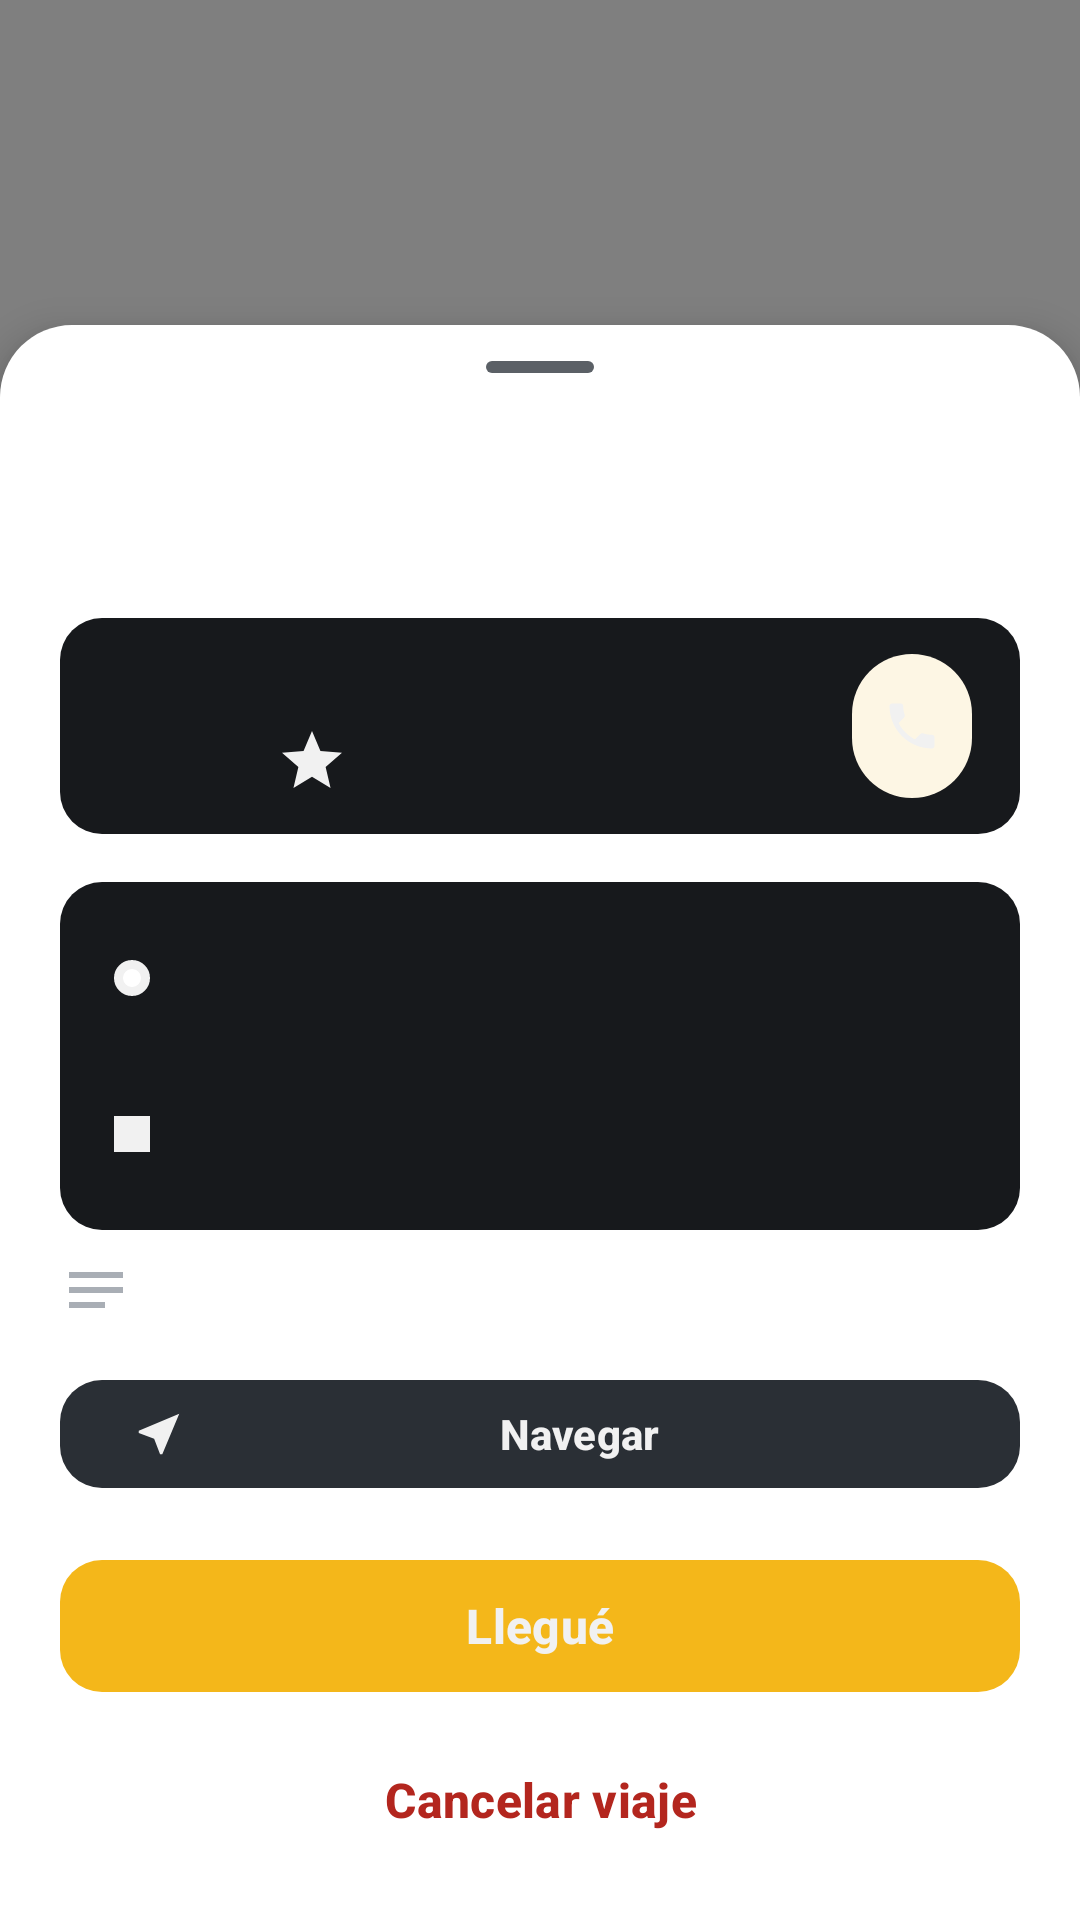

The Android layout XML behind this screen, and the referenced resources:
<!-- AndroidManifest.xml: application theme Theme.AppTaxiHGO -->
<!-- res/layout/activity_viaje_conductor.xml -->
<?xml version="1.0" encoding="utf-8"?>
<FrameLayout xmlns:android="http://schemas.android.com/apk/res/android"
    xmlns:app="http://schemas.android.com/apk/res-auto"
    android:id="@+id/main"
    android:layout_width="match_parent"
    android:layout_height="match_parent"
    android:background="@color/relleno"
    android:keepScreenOn="true">

    <org.maplibre.android.maps.MapView
        android:id="@+id/mapa"
        android:layout_width="match_parent"
        android:layout_height="match_parent"
        android:contentDescription="@string/mapa" />

    <LinearLayout
        android:id="@+id/capa_superior"
        android:layout_width="match_parent"
        android:layout_height="wrap_content"
        android:orientation="vertical"
        android:padding="16dp">

        <include
            layout="@layout/include_banner"
            android:layout_width="match_parent"
            android:layout_height="wrap_content"
            android:layout_marginTop="0dp" />
    </LinearLayout>

    <androidx.core.widget.NestedScrollView
        android:id="@+id/hoja"
        android:layout_width="match_parent"
        android:layout_height="wrap_content"
        android:layout_gravity="bottom"
        android:background="@drawable/bg_hoja"
        android:elevation="8dp">

        <LinearLayout
            android:id="@+id/contenido_hoja"
            android:layout_width="match_parent"
            android:layout_height="wrap_content"
            android:orientation="vertical"
            android:paddingStart="@dimen/margen"
            android:paddingTop="12dp"
            android:paddingEnd="@dimen/margen"
            android:paddingBottom="16dp">

            <View
                android:layout_width="36dp"
                android:layout_height="4dp"
                android:layout_gravity="center_horizontal"
                android:background="@drawable/tirador" />

            <TextView
                android:id="@+id/tv_etiqueta"
                style="@style/Texto.Pie"
                android:layout_width="match_parent"
                android:layout_height="wrap_content"
                android:layout_marginTop="16dp"
                android:fontFamily="sans-serif-medium"
                android:letterSpacing="0.06"
                android:textColor="@color/tinta" />

            <TextView
                android:id="@+id/tv_titulo"
                style="@style/Texto.Titulo2"
                android:layout_width="match_parent"
                android:layout_height="wrap_content"
                android:layout_marginTop="4dp" />

            <LinearLayout
                android:layout_width="match_parent"
                android:layout_height="wrap_content"
                android:layout_marginTop="16dp"
                android:background="@drawable/bg_tarjeta_gris"
                android:gravity="center_vertical"
                android:orientation="horizontal"
                android:padding="12dp">

                <FrameLayout
                    android:layout_width="48dp"
                    android:layout_height="48dp"
                    android:background="@drawable/bg_circulo_marca">

                    <TextView
                        android:id="@+id/tv_iniciales"
                        style="@style/Texto.Subtitulo"
                        android:layout_width="wrap_content"
                        android:layout_height="wrap_content"
                        android:layout_gravity="center" />
                </FrameLayout>

                <LinearLayout
                    android:layout_width="0dp"
                    android:layout_height="wrap_content"
                    android:layout_marginStart="12dp"
                    android:layout_weight="1"
                    android:orientation="vertical">

                    <TextView
                        android:id="@+id/tv_pasajero"
                        style="@style/Texto.Subtitulo"
                        android:layout_width="match_parent"
                        android:layout_height="wrap_content" />

                    <TextView
                        android:id="@+id/tv_calificacion"
                        style="@style/Texto.Pie"
                        android:layout_width="match_parent"
                        android:layout_height="wrap_content"
                        android:layout_marginTop="2dp"
                        android:drawablePadding="4dp"
                        app:drawableStartCompat="@drawable/ic_estrella"
                        app:drawableTint="@color/tinta" />
                </LinearLayout>

                <com.google.android.material.button.MaterialButton
                    android:id="@+id/btn_llamar"
                    style="@style/Widget.TaxiHGO.BotonCircular"
                    android:contentDescription="@string/llamar"
                    app:backgroundTint="@color/blanco"
                    app:icon="@drawable/ic_llamar" />
            </LinearLayout>

            <LinearLayout
                android:id="@+id/grupo_ruta"
                android:layout_width="match_parent"
                android:layout_height="wrap_content"
                android:layout_marginTop="16dp"
                android:background="@drawable/bg_tarjeta_gris"
                android:orientation="vertical"
                android:padding="12dp">

                <LinearLayout
                    android:layout_width="match_parent"
                    android:layout_height="wrap_content"
                    android:gravity="center_vertical"
                    android:minHeight="40dp"
                    android:orientation="horizontal">

                    <View
                        android:layout_width="12dp"
                        android:layout_height="12dp"
                        android:layout_marginStart="6dp"
                        android:background="@drawable/punto_origen" />

                    <TextView
                        android:id="@+id/tv_origen"
                        style="@style/Texto.SecundarioMedio"
                        android:layout_width="0dp"
                        android:layout_height="wrap_content"
                        android:layout_marginStart="16dp"
                        android:layout_weight="1"
                        android:ellipsize="end"
                        android:maxLines="1"
                        android:text=""
                        android:textColor="@color/tinta" />
                </LinearLayout>

                <View
                    android:layout_width="2dp"
                    android:layout_height="12dp"
                    android:layout_marginStart="11dp"
                    android:background="@drawable/linea_ruta" />

                <LinearLayout
                    android:layout_width="match_parent"
                    android:layout_height="wrap_content"
                    android:gravity="center_vertical"
                    android:orientation="horizontal">

                    <LinearLayout
                        android:layout_width="0dp"
                        android:layout_height="wrap_content"
                        android:gravity="center_vertical"
                        android:minHeight="40dp"
                        android:orientation="horizontal"
                        android:layout_weight="1">

                        <View
                            android:layout_width="12dp"
                            android:layout_height="12dp"
                            android:layout_marginStart="6dp"
                            android:background="@drawable/cuadro_destino" />

                        <TextView
                            android:id="@+id/tv_destino"
                            style="@style/Texto.SecundarioMedio"
                            android:layout_width="0dp"
                            android:layout_height="wrap_content"
                            android:layout_marginStart="16dp"
                            android:layout_weight="1"
                            android:ellipsize="end"
                            android:maxLines="1"
                            android:text=""
                            android:textColor="@color/tinta" />
                    </LinearLayout>
                </LinearLayout>
            </LinearLayout>

            <TextView
                android:id="@+id/tv_referencia"
                style="@style/Texto.Pie"
                android:layout_width="match_parent"
                android:layout_height="wrap_content"
                android:layout_marginTop="8dp"
                android:drawablePadding="6dp"
                android:gravity="center_vertical"
                app:drawableStartCompat="@drawable/ic_nota"
                app:drawableTint="@color/tinta_2" />

            <com.google.android.material.button.MaterialButton
                android:id="@+id/btn_navegar"
                style="@style/Widget.TaxiHGO.Boton.Secundario.Compacto"
                android:layout_width="match_parent"
                android:layout_height="wrap_content"
                android:layout_marginTop="14dp"
                android:text="@string/navegar"
                app:icon="@drawable/ic_navegar" />

            <com.google.android.material.progressindicator.CircularProgressIndicator
                android:id="@+id/pb_cargando"
                android:layout_width="wrap_content"
                android:layout_height="wrap_content"
                android:layout_gravity="center_horizontal"
                android:layout_marginTop="12dp"
                android:indeterminate="true"
                android:visibility="gone"
                app:indicatorColor="@color/tinta"
                app:indicatorSize="32dp" />

            <com.google.android.material.button.MaterialButton
                android:id="@+id/btn_principal"
                android:layout_width="match_parent"
                android:layout_height="wrap_content"
                android:layout_marginTop="16dp"
                android:text="@string/llegue" />

            <com.google.android.material.button.MaterialButton
                android:id="@+id/btn_cancelar"
                style="@style/Widget.TaxiHGO.Boton.TextoPeligro"
                android:layout_width="match_parent"
                android:layout_height="wrap_content"
                android:layout_marginTop="8dp"
                android:text="@string/cancelar_viaje" />
        </LinearLayout>
    </androidx.core.widget.NestedScrollView>
</FrameLayout>
<!-- res/layout/include_banner.xml (included above) -->
<?xml version="1.0" encoding="utf-8"?>
<LinearLayout xmlns:android="http://schemas.android.com/apk/res/android"
    android:id="@+id/banner"
    android:layout_width="match_parent"
    android:layout_height="wrap_content"
    android:background="@drawable/bg_tarjeta_gris"
    android:gravity="center_vertical"
    android:orientation="horizontal"
    android:padding="12dp"
    android:visibility="gone">

    <ImageView
        android:id="@+id/iv_banner"
        android:layout_width="20dp"
        android:layout_height="20dp"
        android:importantForAccessibility="no"
        android:src="@drawable/ic_info" />

    <TextView
        android:id="@+id/tv_banner"
        style="@style/Texto.SecundarioMedio"
        android:layout_width="0dp"
        android:layout_height="wrap_content"
        android:layout_marginStart="10dp"
        android:layout_weight="1"
        android:textColor="@color/tinta" />
</LinearLayout>
<!-- resources referenced by this layout -->
<resources>
  <color name="blanco">#FFFFFF</color>
  <color name="relleno">#17191C</color>
  <color name="tinta">#F1F1F1</color>
  <color name="tinta_2">#A9AEB5</color>
  <dimen name="margen">20dp</dimen>
  <!-- drawable bg_hoja (drawable) -->
  <?xml version="1.0" encoding="utf-8"?>
  <shape xmlns:android="http://schemas.android.com/apk/res/android" android:shape="rectangle">
      <solid android:color="@color/blanco" />
      <corners android:topLeftRadius="24dp" android:topRightRadius="24dp" />
  </shape>
  <!-- drawable bg_tarjeta_gris (drawable) -->
  <?xml version="1.0" encoding="utf-8"?>
  <shape xmlns:android="http://schemas.android.com/apk/res/android" android:shape="rectangle">
      <solid android:color="@color/relleno" />
      <corners android:radius="14dp" />
  </shape>
  <!-- drawable cuadro_destino (drawable) -->
  <?xml version="1.0" encoding="utf-8"?>
  <shape xmlns:android="http://schemas.android.com/apk/res/android" android:shape="rectangle">
      <solid android:color="@color/tinta" />
  </shape>
  <!-- drawable ic_nota (drawable) -->
  <?xml version="1.0" encoding="utf-8"?>
  <vector xmlns:android="http://schemas.android.com/apk/res/android"
      android:width="24dp"
      android:height="24dp"
      android:viewportWidth="24"
      android:viewportHeight="24"
      android:tint="@color/tinta">
      <path
          android:fillColor="@android:color/white"
          android:pathData="M3,18h12v-2H3v2zM3,6v2h18V6H3zM3,13h18v-2H3v2z" />
  </vector>
  <!-- drawable punto_origen (drawable) -->
  <?xml version="1.0" encoding="utf-8"?>
  <shape xmlns:android="http://schemas.android.com/apk/res/android" android:shape="oval">
      <solid android:color="@color/blanco" />
      <stroke android:width="3dp" android:color="@color/tinta" />
  </shape>
  <!-- drawable tirador (drawable) -->
  <?xml version="1.0" encoding="utf-8"?>
  <shape xmlns:android="http://schemas.android.com/apk/res/android" android:shape="rectangle">
      <solid android:color="@color/linea" />
      <corners android:radius="2dp" />
  </shape>
  <string name="cancelar_viaje">Cancelar viaje</string>
  <string name="llamar">Llamar</string>
  <string name="llegue">Llegué</string>
  <string name="mapa">Mapa</string>
  <string name="navegar">Navegar</string>
  <style name="Texto.Pie">
          <item name="android:textSize">12sp</item>
          <item name="android:textColor">@color/tinta_2</item>
      </style>
  <style name="Texto.SecundarioMedio">
          <item name="android:textSize">14sp</item>
          <item name="android:fontFamily">sans-serif-medium</item>
          <item name="android:textColor">@color/tinta_2</item>
      </style>
  <style name="Texto.Subtitulo">
          <item name="android:textSize">16sp</item>
          <item name="android:textStyle">bold</item>
      </style>
  <style name="Texto.Titulo2">
          <item name="android:textSize">22sp</item>
          <item name="android:textStyle">bold</item>
      </style>
  <style name="Widget.TaxiHGO.Boton.Secundario.Compacto">
          <item name="android:minHeight">44dp</item>
          <item name="android:textSize">14sp</item>
          <item name="iconTint">@color/tinta</item>
      </style>
  <style name="Widget.TaxiHGO.Boton.TextoPeligro" parent="Widget.Material3.Button.TextButton">
          <item name="android:textColor">@color/peligro</item>
          <item name="android:textAllCaps">false</item>
          <item name="android:textStyle">bold</item>
      </style>
  <style name="Theme.AppTaxiHGO" parent="Base.Theme.AppTaxiHGO" />
  <color name="linea">#5B6066</color>
  <color name="peligro">#B3261E</color>
  <color name="relleno_2">#2A2F35</color>
  <color name="marca">#F4B71A</color>
  <color name="fondo_boton_principal">#F4B71A</color>
</resources>
